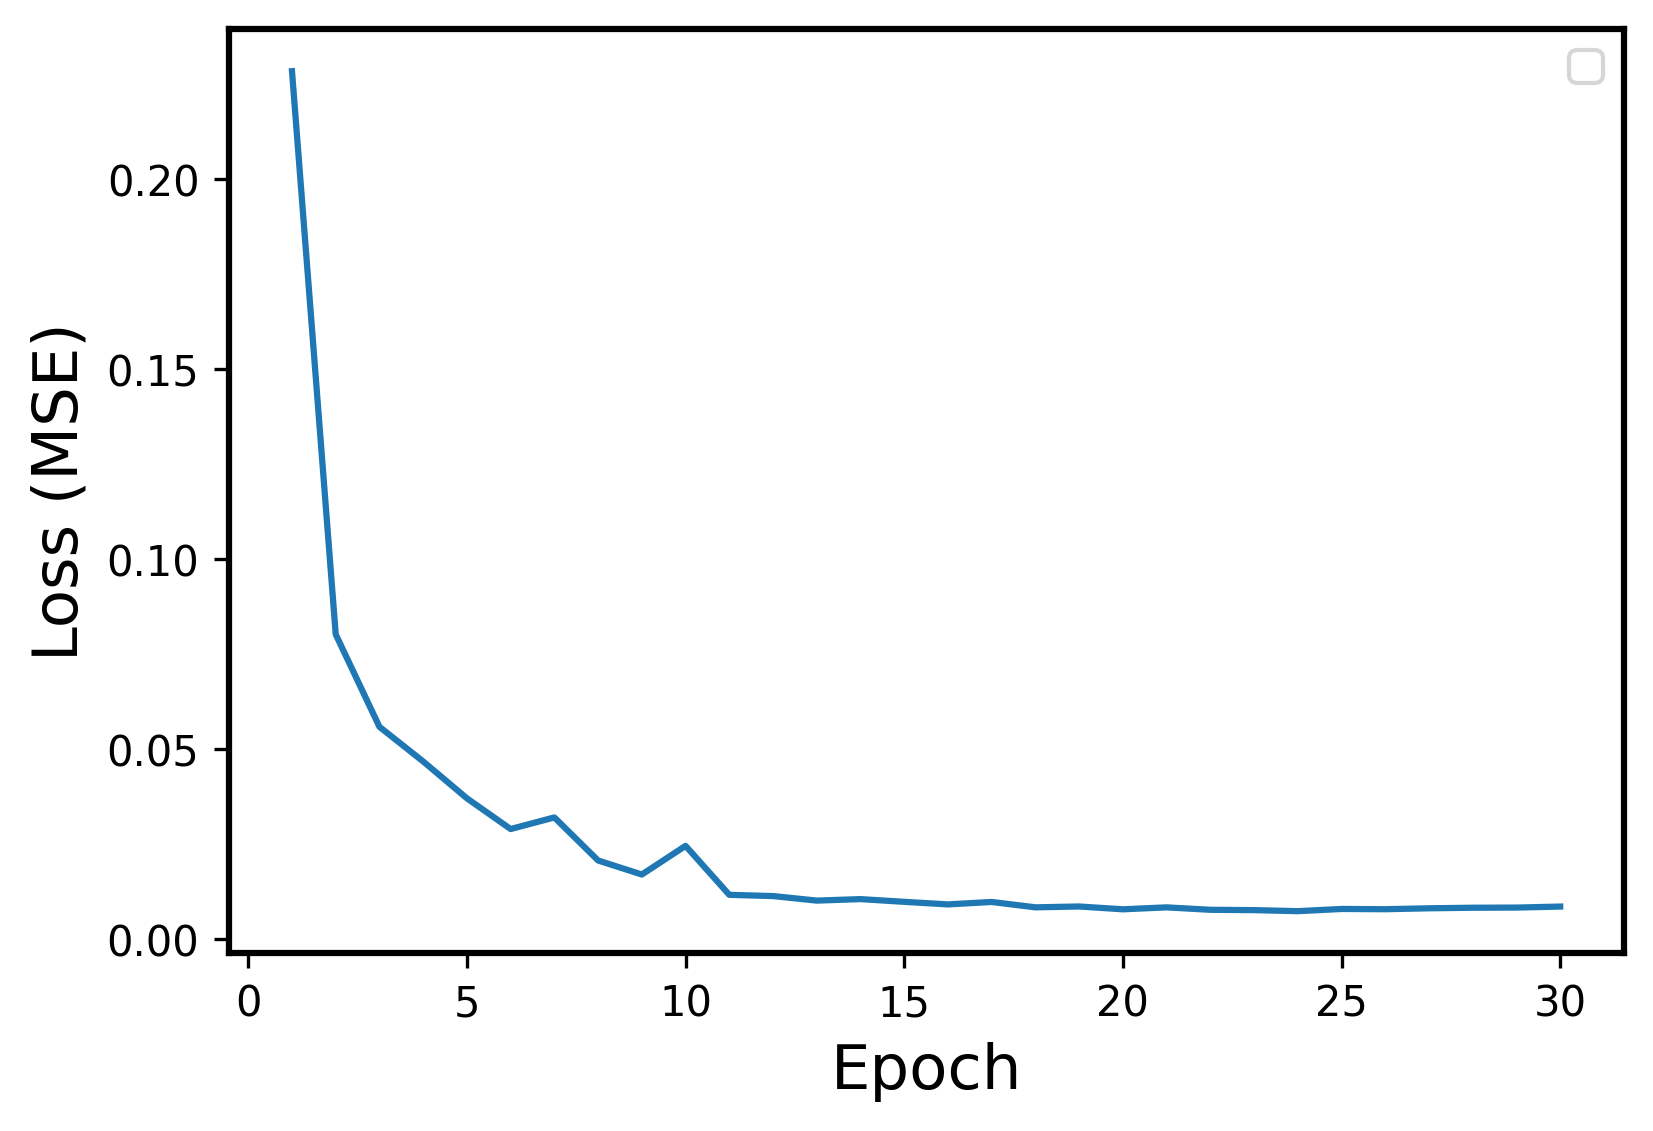

Values plotted in this chart, from the file beside it:
Epoch, Events, Error
1, Train, 0.2284
2, Train, 0.08025
3, Train, 0.05592
4, Train, 0.04681
5, Train, 0.03711
6, Train, 0.02903
7, Train, 0.03208
8, Train, 0.02075
9, Train, 0.01706
10, Train, 0.0246
11, Train, 0.01172
12, Train, 0.01139
13, Train, 0.0102
14, Train, 0.01059
15, Train, 0.009878
16, Train, 0.009203
17, Train, 0.009844
18, Train, 0.00843
19, Train, 0.008654
20, Train, 0.007914
21, Train, 0.008421
22, Train, 0.007784
23, Train, 0.007696
24, Train, 0.007423
25, Train, 0.008003
26, Train, 0.007937
27, Train, 0.008179
28, Train, 0.008325
29, Train, 0.008367
30, Train, 0.008633
